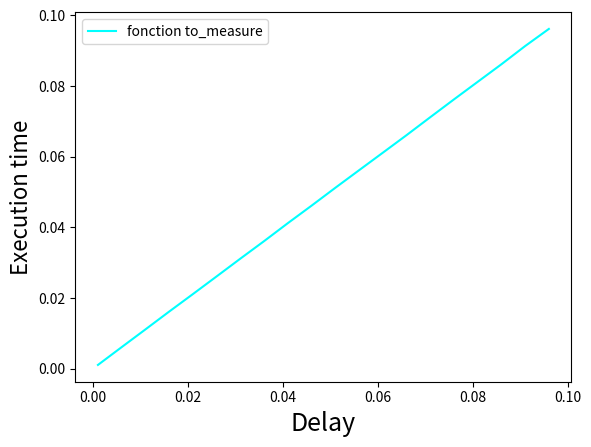

The script that saved this image:
import time
from matplotlib import pyplot as plt


def to_measure(d):
    time.sleep(d)  # Do nothing, wait for d seconds


# Simple use
tic = time.perf_counter()
to_measure(0.1)
toc = time.perf_counter()

print(f"Execution time : {toc - tic} seconds")

# Plotting results
timing = []
delay = [d / 1000 for d in range(1, 100, 5)]
for d in delay:
    tic = time.perf_counter()
    to_measure(d)
    toc = time.perf_counter()
    timing.append(toc - tic)

plt.figure()
plt.plot(delay, timing, color='cyan', label='fonction to_measure')
plt.xlabel('Delay', fontsize=18)
plt.ylabel("Execution time", fontsize=16)
plt.legend()
plt.show()
